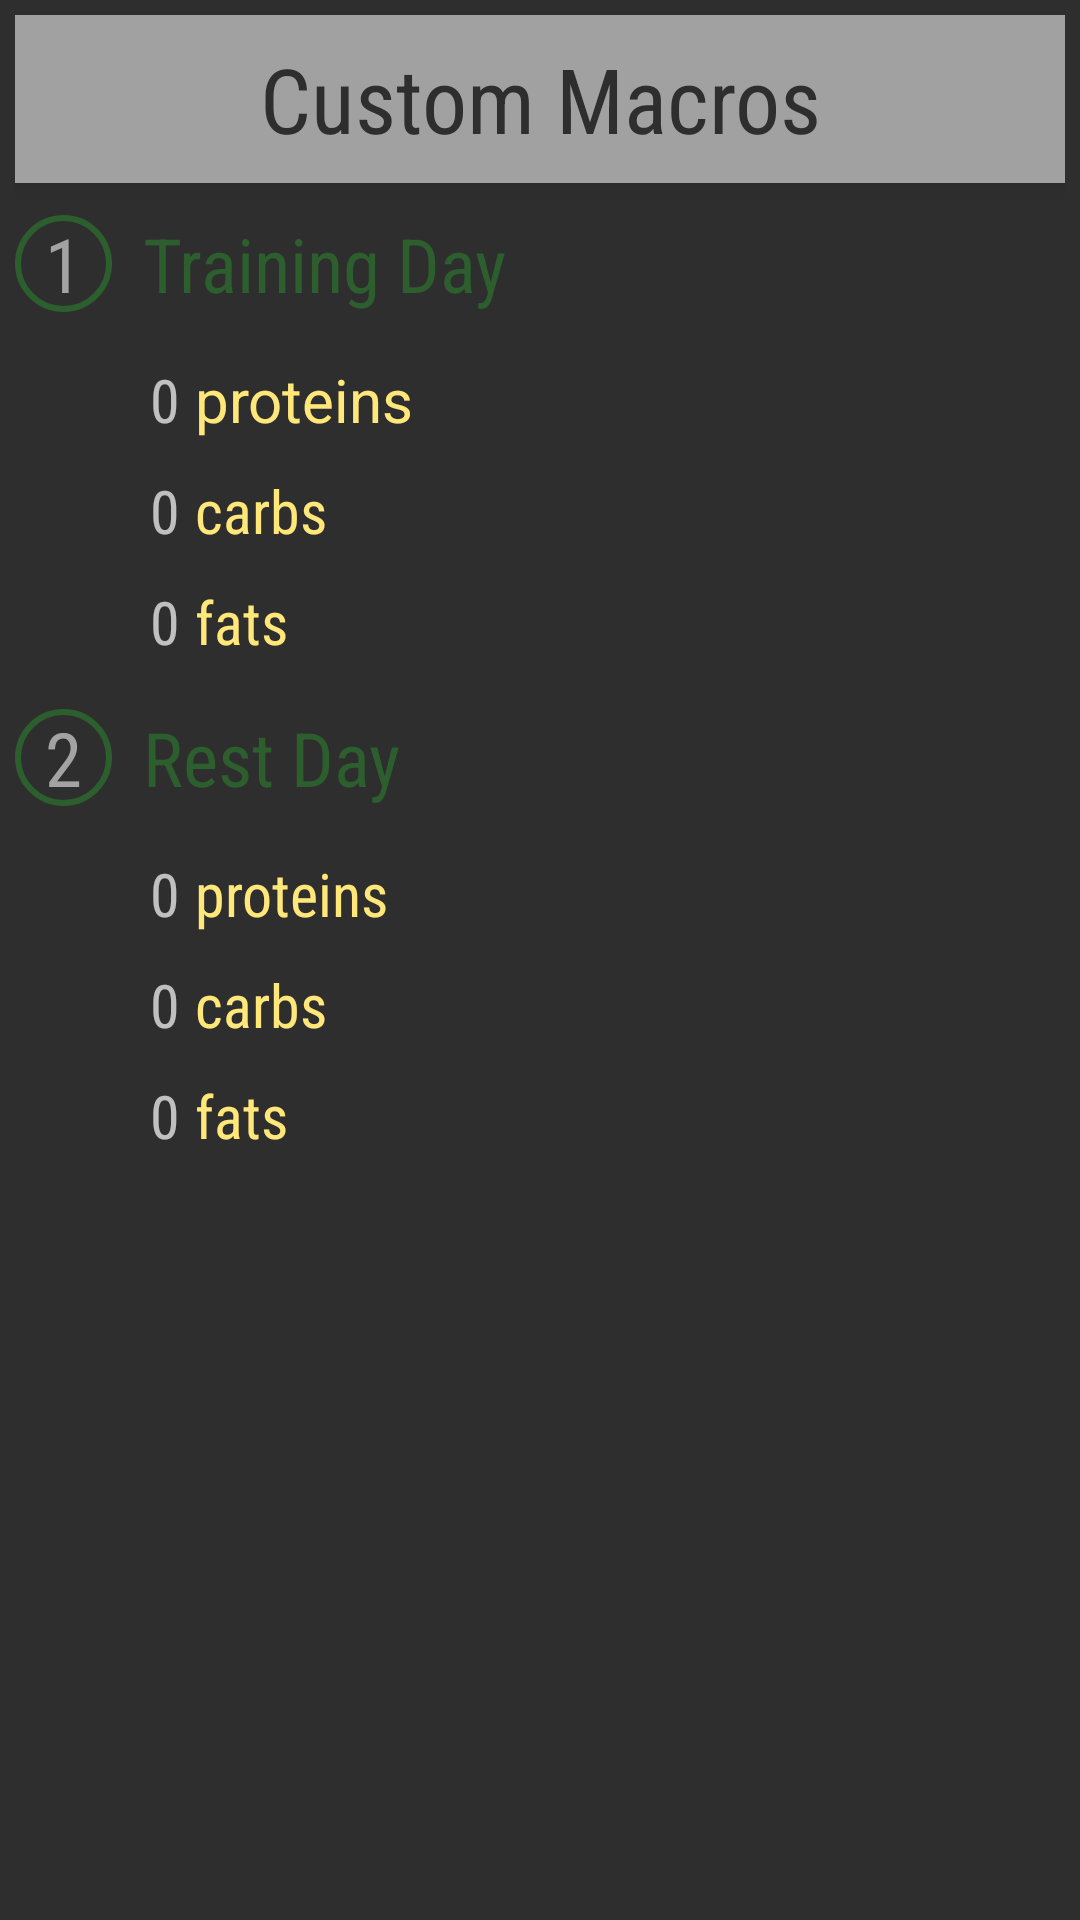

The Android layout XML behind this screen, and the referenced resources:
<!-- AndroidManifest.xml: activity theme Theme.AppCompat.NoActionBar -->
<!-- res/layout/activity_set_my_own_macros.xml -->
<?xml version="1.0" encoding="utf-8"?>
<LinearLayout xmlns:android="http://schemas.android.com/apk/res/android"
    xmlns:app="http://schemas.android.com/apk/res-auto"
    xmlns:tools="http://schemas.android.com/tools"
    android:layout_width="match_parent"
    android:layout_height="match_parent"
    tools:context=".activities.SetMyOwnMacrosActivity"
    android:orientation="vertical"
    android:background="@color/colorActivityBackground"
    android:padding="5dp">
    <androidx.appcompat.widget.Toolbar
        android:id="@+id/toolbar"
        android:layout_width="match_parent"
        android:layout_height="?attr/actionBarSize"
        android:elevation="5dp"
        app:contentInsetStart="0dp"
        android:navigationIcon="@drawable/ic_baseline_cancel_24"
        app:layout_scrollFlags="snap"
        android:background="@color/colorDialogs">
        <TextView
            android:layout_width="match_parent"
            android:layout_height="wrap_content"
            android:text="@string/set_my_own_macros_activity_toolbar_title"
            android:gravity="center"
            android:fontFamily="sans-serif-condensed"
            android:textColor="@color/colorActivityBackground"
            android:textSize="@dimen/calculate_or_enter_macros_activity_toolbar_title_size"/>
    </androidx.appcompat.widget.Toolbar>
    <LinearLayout
        android:layout_width="match_parent"
        android:layout_height="wrap_content">
        <TextView
            android:layout_width="wrap_content"
            android:layout_height="wrap_content"
            android:text="@string/training_day_number_prefix"
            android:textColor="@color/colorDialogs"
            android:fontFamily="sans-serif-condensed"
            android:textSize="@dimen/setting_macros_title_text_size"
            android:background="@drawable/number_circle"
            android:padding="@dimen/setting_macros_title_padding"
            android:gravity="center"
            />
        <TextView
            android:layout_width="wrap_content"
            android:layout_height="wrap_content"
            android:textSize="@dimen/setting_macros_title_text_size"
            android:text="@string/training_day_title"
            android:padding="@dimen/setting_macros_title_padding"
            android:gravity="center"
            android:textColor="@color/colorCalorieGreen"
            android:fontFamily="sans-serif-condensed"/>
    </LinearLayout>
    <LinearLayout
        android:layout_width="wrap_content"
        android:layout_height="wrap_content"
        android:layout_marginStart="@dimen/setting_macros_margin_start">
        <EditText
            android:id="@+id/edit_trainingProteins"
            android:layout_width="wrap_content"
            android:layout_height="wrap_content"
            android:hint="@string/setting_macros_edit_text_number"
            android:textColor="@color/colorDialogs"
            android:maxLength="3"
            android:fontFamily="sans-serif-condensed"
            android:inputType="number"
            android:textSize="@dimen/setting_macros_edit_text_size"
            android:padding="@dimen/setting_macros_edit_text_padding"
            android:background="@null"
            android:importantForAutofill="no"
            tools:ignore="LabelFor" />
        <TextView
            android:layout_width="wrap_content"
            android:layout_height="wrap_content"
            android:text="@string/proteins"
            android:textColor="@color/colorYellowMain"
            android:textSize="@dimen/setting_macros_edit_text_size"
            />
    </LinearLayout>
    <LinearLayout
        android:layout_width="wrap_content"
        android:layout_height="wrap_content"
        android:layout_marginStart="@dimen/setting_macros_margin_start">
        <EditText
            android:id="@+id/edit_trainingCarbs"
            android:layout_width="wrap_content"
            android:maxLength="3"
            android:layout_height="wrap_content"
            android:hint="@string/setting_macros_edit_text_number"
            android:textColor="@color/colorDialogs"
            android:inputType="number"
            android:fontFamily="sans-serif-condensed"
            android:textSize="@dimen/setting_macros_edit_text_size"
            android:padding="@dimen/setting_macros_edit_text_padding"
            android:background="@null"
            android:importantForAutofill="no"
            tools:ignore="LabelFor" />
        <TextView
            android:layout_width="wrap_content"
            android:layout_height="wrap_content"
            android:text="@string/carbohydrates"
            android:fontFamily="sans-serif-condensed"
            android:textColor="@color/colorYellowMain"
            android:textSize="@dimen/setting_macros_edit_text_size"
            />
    </LinearLayout>
    <LinearLayout
        android:layout_width="wrap_content"
        android:layout_height="wrap_content"
        android:layout_marginStart="@dimen/setting_macros_margin_start">
        <EditText
            android:id="@+id/edit_trainingFats"
            android:layout_width="wrap_content"
            android:layout_height="wrap_content"
            android:hint="@string/setting_macros_edit_text_number"
            android:textColor="@color/colorDialogs"
            android:inputType="number"
            android:fontFamily="sans-serif-condensed"
            android:textSize="@dimen/setting_macros_edit_text_size"
            android:maxLength="3"
            android:padding="@dimen/setting_macros_edit_text_padding"
            android:background="@null"
            android:importantForAutofill="no"
            tools:ignore="LabelFor" />
        <TextView
            android:layout_width="wrap_content"
            android:layout_height="wrap_content"
            android:text="@string/fats"
            android:fontFamily="sans-serif-condensed"
            android:textColor="@color/colorYellowMain"
            android:textSize="@dimen/setting_macros_edit_text_size"
            />
    </LinearLayout>
    <LinearLayout
        android:layout_width="match_parent"
        android:layout_height="wrap_content">
        <TextView
            android:layout_width="wrap_content"
            android:layout_height="wrap_content"
            android:text="@string/rest_day_number_prefix"
            android:textColor="@color/colorDialogs"
            android:fontFamily="sans-serif-condensed"
            android:textSize="@dimen/setting_macros_title_text_size"
            android:background="@drawable/number_circle"
            android:padding="@dimen/setting_macros_title_padding"
            android:gravity="center"
            />
        <TextView
            android:layout_width="wrap_content"
            android:layout_height="wrap_content"
            android:textSize="@dimen/setting_macros_title_text_size"
            android:text="@string/rest_day_title"
            android:padding="@dimen/setting_macros_title_padding"
            android:gravity="center"
            android:textColor="@color/colorCalorieGreen"
            android:fontFamily="sans-serif-condensed"/>
    </LinearLayout>
    <LinearLayout
        android:layout_width="wrap_content"
        android:layout_height="wrap_content"
        android:layout_marginStart="@dimen/setting_macros_margin_start">
        <EditText
            android:id="@+id/edit_restProteins"
            android:layout_width="wrap_content"
            android:layout_height="wrap_content"
            android:inputType="number"
            android:fontFamily="sans-serif-condensed"
            android:hint="@string/setting_macros_edit_text_number"
            android:textColor="@color/colorDialogs"
            android:textSize="@dimen/setting_macros_edit_text_size"
            android:padding="@dimen/setting_macros_edit_text_padding"
            android:maxLength="3"
            android:background="@null"
            android:importantForAutofill="no"
            tools:ignore="LabelFor" />
        <TextView
            android:layout_width="wrap_content"
            android:layout_height="wrap_content"
            android:text="@string/proteins"
            android:fontFamily="sans-serif-condensed"
            android:textColor="@color/colorYellowMain"
            android:textSize="@dimen/setting_macros_edit_text_size"
            />
    </LinearLayout>
    <LinearLayout
        android:layout_width="wrap_content"
        android:layout_height="wrap_content"
        android:layout_marginStart="@dimen/setting_macros_margin_start">
        <EditText
            android:id="@+id/edit_restCarbs"
            android:layout_width="wrap_content"
            android:layout_height="wrap_content"
            android:hint="@string/setting_macros_edit_text_number"
            android:textColor="@color/colorDialogs"
            android:inputType="number"
            android:textSize="@dimen/setting_macros_edit_text_size"
            android:fontFamily="sans-serif-condensed"
            android:padding="@dimen/setting_macros_edit_text_padding"
            android:maxLength="3"
            android:background="@null"
            android:importantForAutofill="no"
            tools:ignore="LabelFor" />
        <TextView
            android:layout_width="wrap_content"
            android:layout_height="wrap_content"
            android:text="@string/carbohydrates"
            android:fontFamily="sans-serif-condensed"
            android:textColor="@color/colorYellowMain"
            android:textSize="@dimen/setting_macros_edit_text_size"
            />
    </LinearLayout>
    <LinearLayout
        android:layout_width="wrap_content"
        android:layout_height="wrap_content"
        android:layout_marginStart="@dimen/setting_macros_margin_start">
        <EditText
            android:id="@+id/edit_restFats"
            android:layout_width="wrap_content"
            android:layout_height="wrap_content"
            android:hint="@string/setting_macros_edit_text_number"
            android:fontFamily="sans-serif-condensed"
            android:textColor="@color/colorDialogs"
            android:inputType="number"
            android:textSize="@dimen/setting_macros_edit_text_size"
            android:padding="@dimen/setting_macros_edit_text_padding"
            android:maxLength="3"
            android:background="@null"
            android:importantForAutofill="no"
            tools:ignore="LabelFor" />
        <TextView
            android:layout_width="wrap_content"
            android:layout_height="wrap_content"
            android:text="@string/fats"
            android:fontFamily="sans-serif-condensed"
            android:textColor="@color/colorYellowMain"
            android:textSize="@dimen/setting_macros_edit_text_size"
            />
    </LinearLayout>

</LinearLayout>
<!-- resources referenced by this layout -->
<resources>
  <color name="colorActivityBackground">#2e2e2e</color>
  <color name="colorCalorieGreen">#2C5F2D</color>
  <color name="colorDialogs">#CCC0C0C0</color>
  <color name="colorYellowMain">#FFE77A</color>
  <dimen name="calculate_or_enter_macros_activity_toolbar_title_size">30sp</dimen>
  <dimen name="setting_macros_edit_text_padding">5dp</dimen>
  <dimen name="setting_macros_edit_text_size">20sp</dimen>
  <dimen name="setting_macros_margin_start">40dp</dimen>
  <dimen name="setting_macros_title_padding">10dp</dimen>
  <dimen name="setting_macros_title_text_size">25sp</dimen>
  <!-- drawable ic_baseline_cancel_24 (drawable) -->
  <vector xmlns:android="http://schemas.android.com/apk/res/android"
      android:width="35dp"
      android:height="35dp"
      android:viewportWidth="24"
      android:viewportHeight="24"
      android:tint="?attr/colorControlNormal">
    <path
        android:fillColor="@android:color/white"
        android:pathData="M12,2C6.47,2 2,6.47 2,12s4.47,10 10,10 10,-4.47 10,-10S17.53,2 12,2zM17,15.59L15.59,17 12,13.41 8.41,17 7,15.59 10.59,12 7,8.41 8.41,7 12,10.59 15.59,7 17,8.41 13.41,12 17,15.59z"/>
  </vector>
  <!-- drawable number_circle (drawable) -->
  <shape xmlns:android="http://schemas.android.com/apk/res/android"
      android:innerRadius="0dp"
      android:shape="ring"
      android:thicknessRatio="2"
      android:useLevel="false" >
      <solid android:color="@android:color/transparent" />
  
      <stroke
          android:width="2dp"
          android:color="@color/colorCalorieGreen" />
  </shape>
  <string name="carbohydrates">carbs</string>
  <string name="fats">fats</string>
  <string name="proteins">proteins</string>
  <string name="rest_day_number_prefix">2</string>
  <string name="rest_day_title">Rest Day</string>
  <string name="set_my_own_macros_activity_toolbar_title">Custom Macros</string>
  <string name="setting_macros_edit_text_number">0</string>
  <string name="training_day_number_prefix">1</string>
  <string name="training_day_title">Training Day</string>
</resources>
